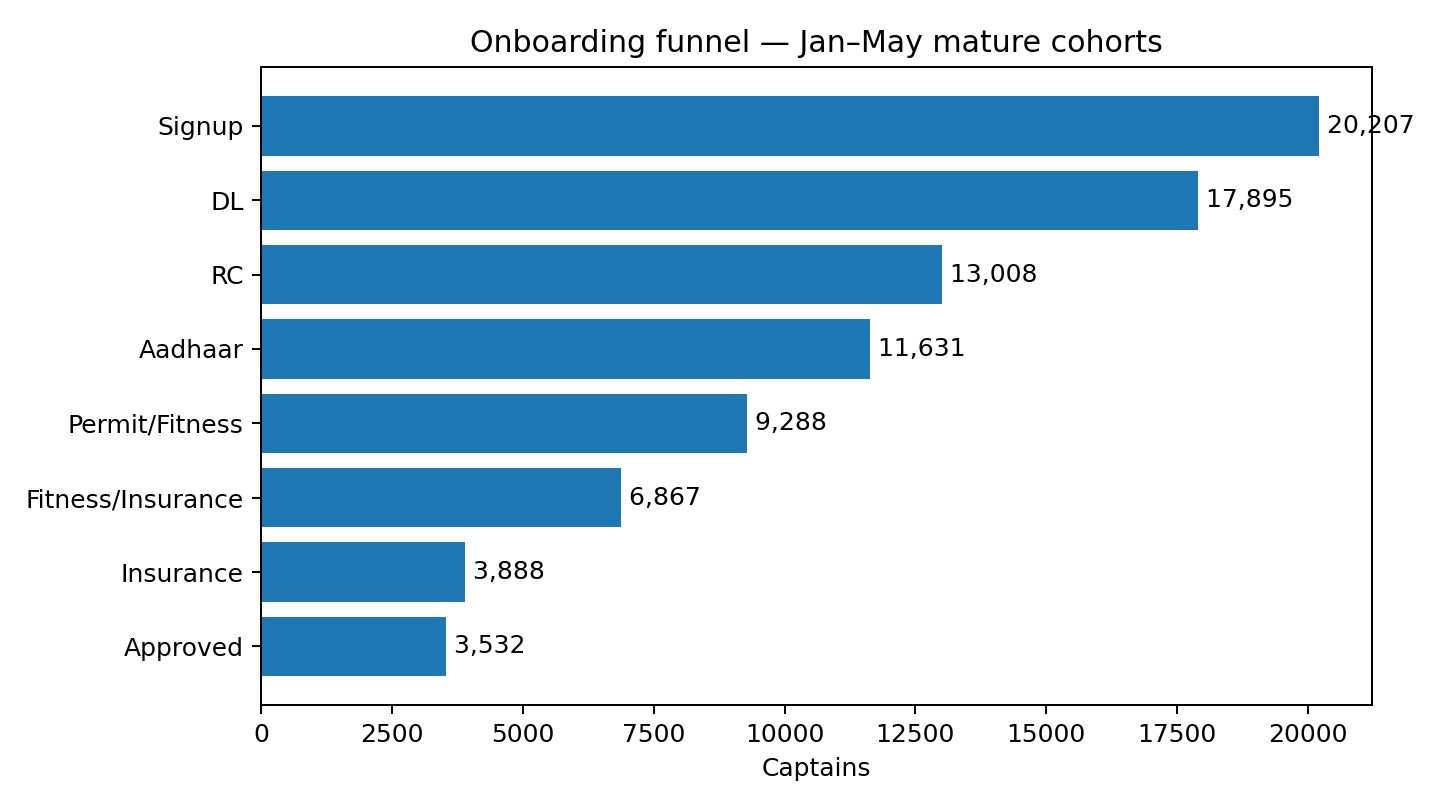

The file beside this chart, header and first rows:
stage, label, count, rate, loss_from_prev
1, DL, 17895, 0.8856, 
2, RC, 13008, 0.6437, 4887
3, AADHAAR, 11631, 0.5756, 1377
4, PERMIT (Auto/Cab) / FITNESS (ERickshaw), 9288, 0.4596, 2343
5, FITNESS (Auto/Cab) / INSURANCE (ERicksha…, 6867, 0.3398, 2421
6, INSURANCE, 3888, 0.1924, 2979
7, APPROVED, 3532, 0.1748, 356.0
